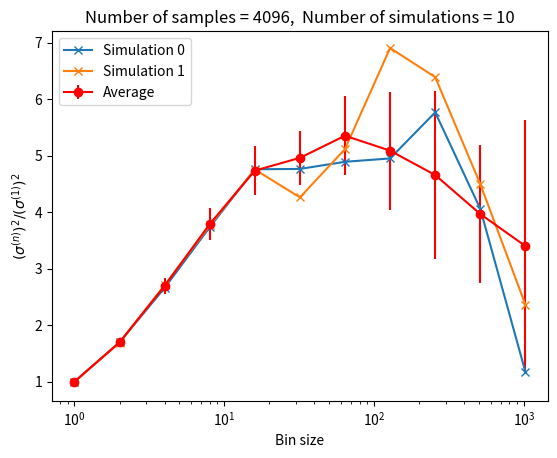

Recreate this plot in Python.
import numpy as np
import matplotlib.pyplot as plt

# Parameters
L = 8  # Lattice size
N = L**2  # Number of spins
T_c = 2 / np.log(1+np.sqrt(2))  # Critical temperature = 2.269185314213...
steps = 2**13  # Number of Monte Carlo steps
n_simulations = 10  # Number of independent Markov chains
burn_in = steps // 2  # Thermalization step

def delta_E(spins, x, y):
    # Calculate the energy change for flipping a spin at (x, y).
    spin = spins[x, y]
    neighbors = spins[(x-1)%L, y] + spins[(x+1)%L, y] + \
                spins[x, (y-1)%L] + spins[x, (y+1)%L]
    return 2 * spin * neighbors

def Metropolis(spins, T):
    # Perform a sequential sweep of Metropolis updates.
    for x in range(L):
        for y in range(L):
            dE = delta_E(spins, x, y)
            if dE < 0 or np.random.rand() < np.exp(-dE / T):
                spins[x, y] *= -1

def magnetization(spins):
    # Calculate the magnetization density.
    return np.sum(spins) / N

def binning_analysis(data):
    # Binning analysis
    nsamples = len(data)
    bin_sizes = 2**np.arange(int(np.log2(nsamples/2)))
    vars = []
    data_array = np.array(data)
    for bin_size in bin_sizes:
        binned_data = np.mean(data_array[:nsamples//bin_size*bin_size].reshape(-1, bin_size), axis=1)
        vars.append(np.var(binned_data) * bin_size / nsamples)
    return bin_sizes, vars

variances = []
for sim in range(n_simulations):
    spins = np.random.choice([-1, 1], size=(L, L))  # Initial state

    # Observable
    mag2 = []

    # Main simulation
    for step in range(steps):
        Metropolis(spins, T_c)
        if step >= burn_in:
            mag = magnetization(spins)
            mag2.append(mag**2)

    # Binning
    bin_sizes, vars = binning_analysis(mag2)
    variances.append(vars)

# Average variances
variances = np.array(variances).reshape(n_simulations, -1)
var_ave = np.mean(variances, axis=0)
var_std = np.std(variances, axis=0, ddof=1)

# Plot results
plt.title('Number of samples = '+str(steps - burn_in)+',  Number of simulations = '+str(n_simulations))
plt.xlabel('Bin size')
plt.ylabel(r'$(\sigma^{(n)})^2 / (\sigma^{(1)})^2$')
plt.xscale('log')
plt.errorbar(bin_sizes, var_ave/var_ave[0], yerr=var_std/var_ave[0], fmt='o-', color='r', label='Average')
n_plots = 2
for plot_i in range(n_plots):
    plt.plot(bin_sizes, variances[plot_i]/variances[plot_i,0], 'x-', label='Simulation '+str(plot_i))
plt.legend(loc=2)
plt.show()